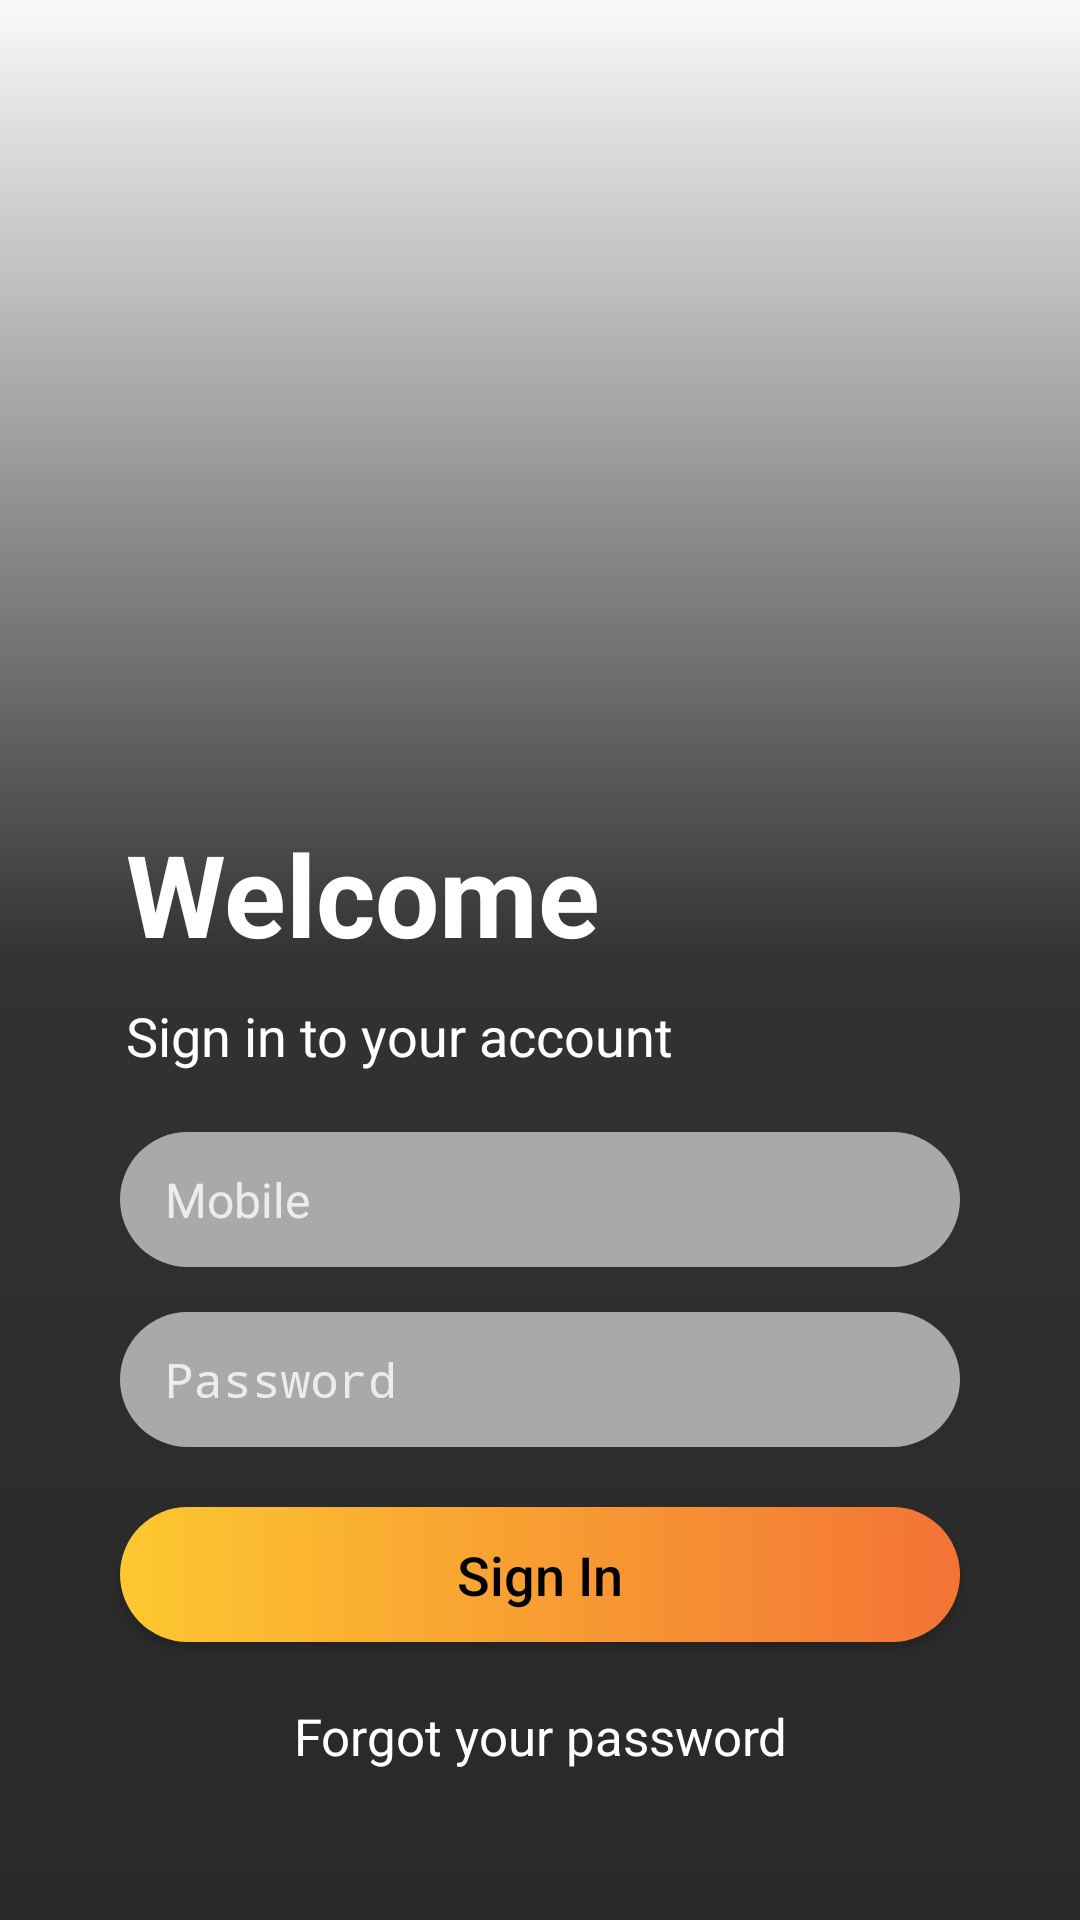

Android layout source for this screen:
<!-- AndroidManifest.xml: application theme AppTheme -->
<!-- res/layout/activity_sign_in.xml -->
<?xml version="1.0" encoding="utf-8"?>
<androidx.constraintlayout.widget.ConstraintLayout xmlns:android="http://schemas.android.com/apk/res/android"
    xmlns:app="http://schemas.android.com/apk/res-auto"
    xmlns:tools="http://schemas.android.com/tools"
    android:layout_width="match_parent"
    android:layout_height="match_parent"
    tools:context=".SignInActivity">

    <ImageView
        android:layout_width="match_parent"
        android:layout_height="match_parent"
        android:contentDescription="@string/app_name"
        android:scaleType="centerCrop"
        android:src="@drawable/walpaper1"/>

    <View
        android:layout_width="match_parent"
        android:layout_height="match_parent"
        android:background="@drawable/background_for_sign_in_screen"/>

    <TextView
        android:id="@+id/textForgotPassword"
        android:layout_width="match_parent"
        android:layout_height="wrap_content"
        android:layout_marginBottom="50dp"
        android:gravity="center"
        android:text="@string/forgot_your_password"
        android:textColor="@android:color/white"
        android:textSize="17sp"
        app:layout_constraintBottom_toBottomOf="parent"
        />

    <Button
        android:id="@+id/ButtonSignIn1"
        android:layout_width="match_parent"
        android:layout_height="45dp"
        android:layout_marginStart="40dp"
        android:layout_marginEnd="40dp"
        android:layout_marginBottom="20dp"
        android:background="@drawable/background_for_sign_up_button"
        android:text="@string/sign_in1"
        android:textAllCaps="false"
        android:textColor="@color/colorPrimaryDark"
        android:textSize="18sp"
        android:onClick="btn_signIn"
        app:layout_constraintBottom_toTopOf="@+id/textForgotPassword" />

    <EditText
        android:id="@+id/InputPassword"
        android:layout_width="match_parent"
        android:layout_height="45dp"
        android:layout_marginStart="40dp"
        android:layout_marginEnd="40dp"
        android:layout_marginBottom="20dp"
        android:background="@drawable/background_for_input"
        android:hint="@string/password"
        android:imeOptions="actionDone"
        android:importantForAutofill="no"
        android:inputType="textPassword"
        android:paddingStart="15dp"
        android:paddingEnd="15dp"
        android:textColor="@android:color/white"
        android:textColorHint="@color/colorTextHint"
        android:textSize="16sp"
        app:layout_constraintBottom_toTopOf="@+id/ButtonSignIn1"/>

    <EditText
        android:id="@+id/Mobile"
        android:layout_width="match_parent"
        android:layout_height="45dp"
        android:layout_marginStart="40dp"
        android:layout_marginEnd="40dp"
        android:layout_marginBottom="15dp"
        android:background="@drawable/background_for_input"
        android:hint="@string/Mobile"
        android:imeOptions="actionNext"
        android:importantForAutofill="no"
        android:inputType="number"
        android:paddingStart="15dp"
        android:paddingEnd="15dp"
        android:textColor="@android:color/white"
        android:textColorHint="@color/colorTextHint"
        android:textSize="16sp"
        app:layout_constraintBottom_toTopOf="@+id/InputPassword"/>

    <TextView
        android:id="@+id/textSignIn"
        android:layout_width="match_parent"
        android:layout_height="wrap_content"
        android:layout_marginStart="42dp"
        android:layout_marginEnd="42dp"
        android:layout_marginBottom="20dp"
        android:text="@string/sign_in_to_your_account"
        android:textColor="@android:color/white"
        android:textSize="18sp"
        app:layout_constraintBottom_toTopOf="@+id/Mobile"/>

    <TextView
        android:id="@+id/textWelcome"
        android:layout_width="match_parent"
        android:layout_height="wrap_content"
        android:layout_marginStart="42dp"
        android:layout_marginEnd="42dp"
        android:layout_marginBottom="10dp"
        android:text="@string/welcome"
        android:textColor="@android:color/white"
        android:textSize="38sp"
        android:textStyle="bold"
        app:layout_constraintBottom_toTopOf="@+id/textSignIn"/>






</androidx.constraintlayout.widget.ConstraintLayout>
<!-- resources referenced by this layout -->
<resources>
  <color name="colorPrimaryDark">#000000</color>
  <color name="colorTextHint">#ECECEC</color>
  <!-- drawable background_for_input (drawable) -->
  <?xml version="1.0" encoding="utf-8"?>
  <shape xmlns:android="http://schemas.android.com/apk/res/android"
      android:shape="rectangle">
  
      <solid
          android:color="#A9A9A9"/>
      <corners
          android:radius="50dp"/>
  
  </shape>
  <!-- drawable background_for_sign_in_screen (drawable) -->
  <?xml version="1.0" encoding="utf-8"?>
  <shape xmlns:android="http://schemas.android.com/apk/res/android"
      android:shape="rectangle">
  
      <gradient
          android:angle="90"
          android:centerColor="#CC000000"
          android:endColor="@android:color/transparent"
          android:startColor="#D6000000"/>
  
  
  </shape>
  <!-- drawable background_for_sign_up_button (drawable) -->
  <?xml version="1.0" encoding="utf-8"?>
  <shape xmlns:android="http://schemas.android.com/apk/res/android"
      android:shape="rectangle">
  
      <gradient
          android:angle="0"
          android:endColor="#F37335"
          android:startColor="#FDC830"/>
  
      <corners
          android:radius="50dp"/>
  
  </shape>
  <string name="Mobile">Mobile</string>
  <string name="app_name">Travelku</string>
  <string name="forgot_your_password">Forgot your password</string>
  <string name="password">Password</string>
  <string name="sign_in1">Sign In</string>
  <string name="sign_in_to_your_account">Sign in to your account</string>
  <string name="welcome">Welcome</string>
  <style name="AppTheme" parent="Theme.AppCompat.Light.NoActionBar">
          
          <item name="colorPrimary">@color/colorPrimary</item>
          <item name="colorPrimaryDark">@color/colorPrimaryDark</item>
          <item name="colorAccent">@color/colorAccent</item>
      </style>
  <color name="colorPrimary">#212121</color>
  <color name="colorAccent">#757575</color>
</resources>
